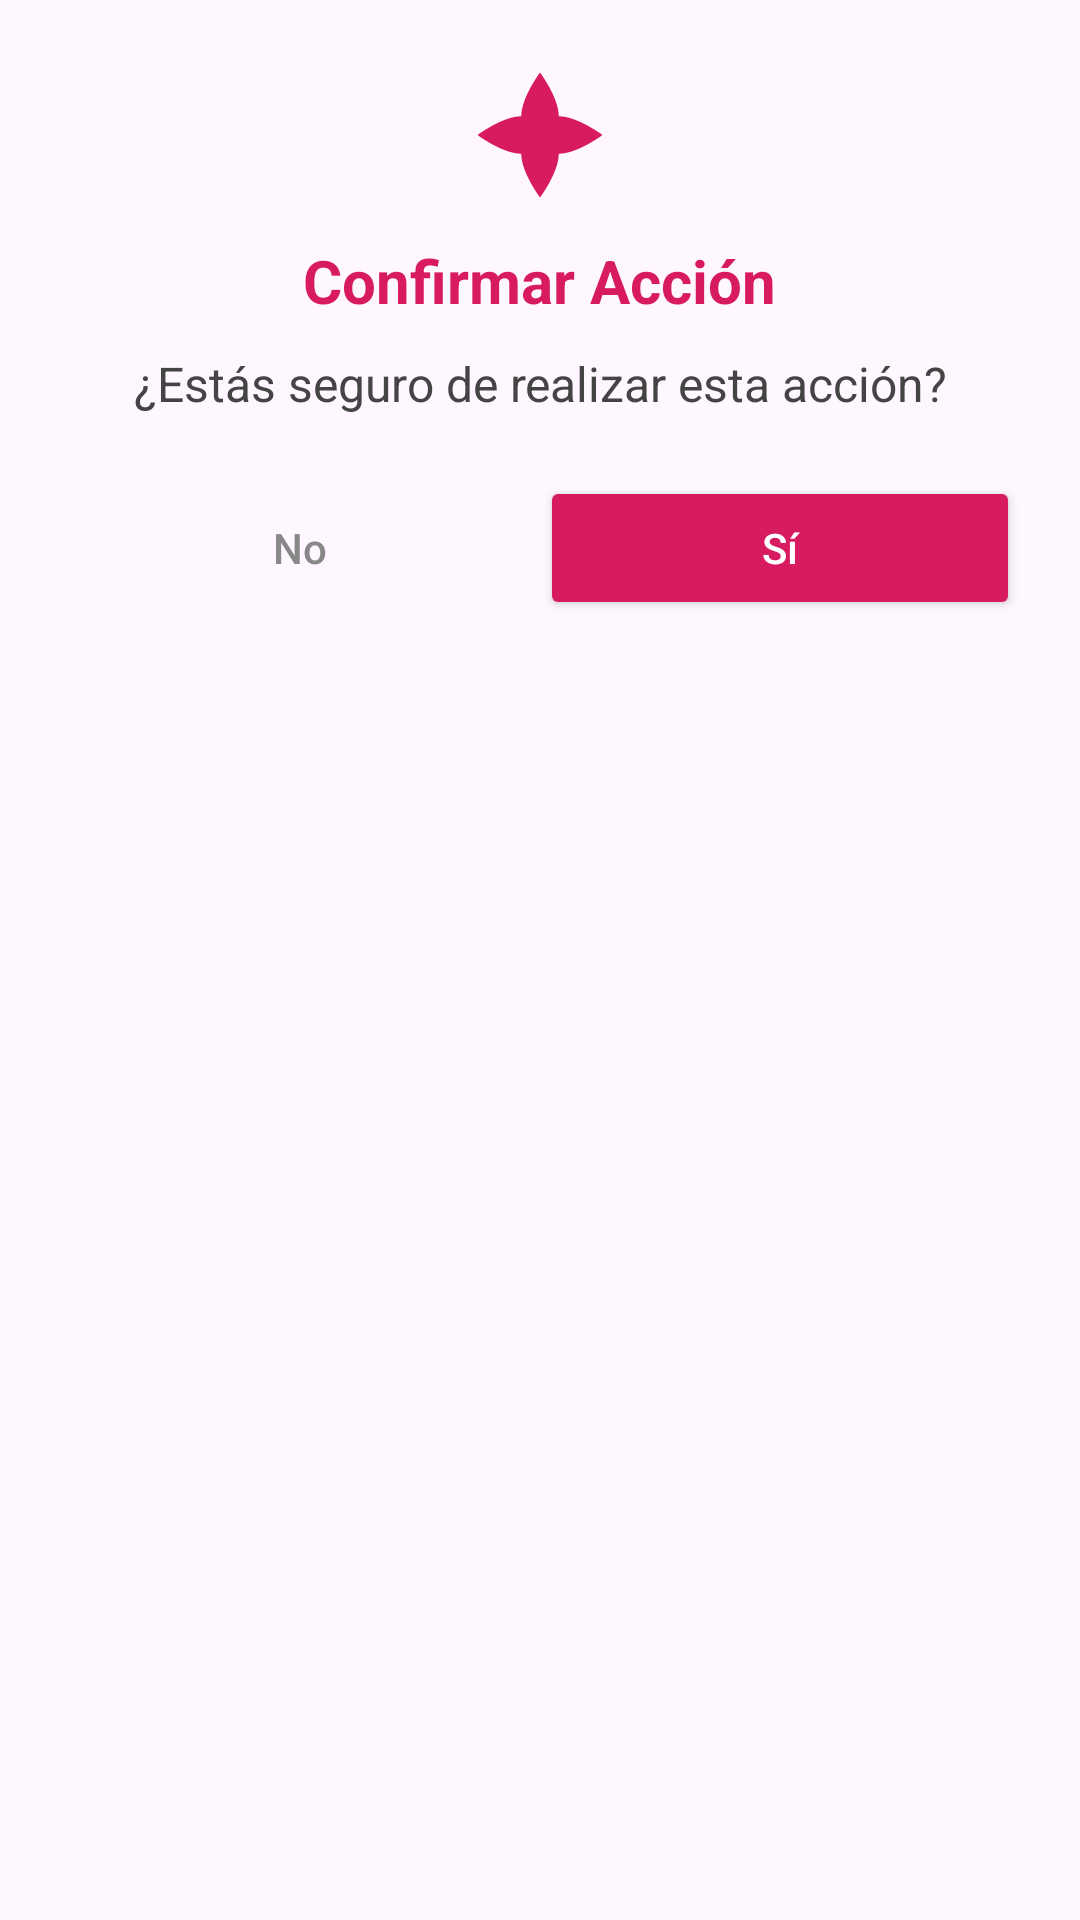

Layout XML and referenced resources for this Android screen:
<!-- AndroidManifest.xml: application theme Theme.FlowersApp -->
<!-- res/layout/custom_confirm_dialog.xml -->
<?xml version="1.0" encoding="utf-8"?>
<LinearLayout xmlns:android="http://schemas.android.com/apk/res/android"
    xmlns:app="http://schemas.android.com/apk/res-auto"
    android:layout_width="300dp"
    android:layout_height="wrap_content"
    android:layout_gravity="center"
    android:background="@drawable/alert_background"
    android:orientation="vertical"
    android:padding="20dp">

    <ImageView
        android:id="@+id/alertIcon"
        android:layout_width="50dp"
        android:layout_height="50dp"
        android:layout_gravity="center"
        android:src="@drawable/ic_flower"
        app:tint="@color/pink_button" />

    <TextView
        android:id="@+id/alertTitle"
        android:layout_width="wrap_content"
        android:layout_height="wrap_content"
        android:layout_gravity="center"
        android:layout_marginTop="10dp"
        android:text="Confirmar Acción"
        android:textColor="@color/pink_button"
        android:textSize="20sp"
        android:textStyle="bold" />

    <TextView
        android:id="@+id/alertMessage"
        android:layout_width="wrap_content"
        android:layout_height="wrap_content"
        android:layout_gravity="center"
        android:layout_marginTop="10dp"
        android:gravity="center"
        android:text="¿Estás seguro de realizar esta acción?"
        android:textColor="#444444"
        android:textSize="16sp" />

    <LinearLayout
        android:layout_width="match_parent"
        android:layout_height="wrap_content"
        android:layout_marginTop="20dp"
        android:orientation="horizontal"
        android:weightSum="2">

        <Button
            android:id="@+id/btnCancel"
            style="?android:attr/borderlessButtonStyle"
            android:layout_width="0dp"
            android:layout_height="wrap_content"
            android:layout_weight="1"
            android:text="No"
            android:textColor="#888888"
            android:textAllCaps="false" />

        <Button
            android:id="@+id/btnConfirm"
            android:layout_width="0dp"
            android:layout_height="wrap_content"
            android:layout_weight="1"
            android:backgroundTint="@color/pink_button"
            android:text="Sí"
            android:textColor="@android:color/white"
            android:textAllCaps="false"
            app:cornerRadius="20dp" />
    </LinearLayout>

</LinearLayout>
<!-- resources referenced by this layout -->
<resources>
  <color name="pink_button">#D81B60</color>
  <!-- drawable ic_flower (drawable) -->
  <vector xmlns:android="http://schemas.android.com/apk/res/android"
      android:width="24dp"
      android:height="24dp"
      android:viewportWidth="24"
      android:viewportHeight="24">
      <path
          android:fillColor="#FFFFFF"
          android:pathData="M12,22C12,22 9,18 9,15C9,13.34 10.34,12 12,12C13.66,12 15,13.34 15,15C15,18 12,22 12,22ZM12,2C12,2 15,6 15,9C15,10.66 13.66,12 12,12C10.34,12 9,10.66 9,9C9,6 12,2 12,2ZM22,12C22,12 18,15 15,15C13.34,15 12,13.66 12,12C12,10.34 13.34,9 15,9C18,9 22,12 22,12ZM2,12C2,12 6,9 9,9C10.66,9 12,10.34 12,12C12,13.66 10.66,15 9,15C6,15 2,12 2,12Z" />
  </vector>
  <style name="Theme.FlowersApp" parent="Theme.MaterialComponents.DayNight.DarkActionBar">
          
          <item name="colorPrimary">@color/purple_500</item>
          <item name="colorPrimaryVariant">@color/purple_700</item>
          <item name="colorOnPrimary">@color/white</item>
          
          <item name="colorSecondary">@color/teal_200</item>
          <item name="colorSecondaryVariant">@color/teal_700</item>
          <item name="colorOnSecondary">@color/black</item>
          
          <item name="android:statusBarColor">?attr/colorPrimaryVariant</item>
          
      </style>
  <color name="purple_500">#FF6200EE</color>
  <color name="purple_700">#FF3700B3</color>
  <color name="white">#FFFFFFFF</color>
  <color name="teal_200">#FF03DAC5</color>
  <color name="teal_700">#FF018786</color>
  <color name="black">#FF000000</color>
</resources>
